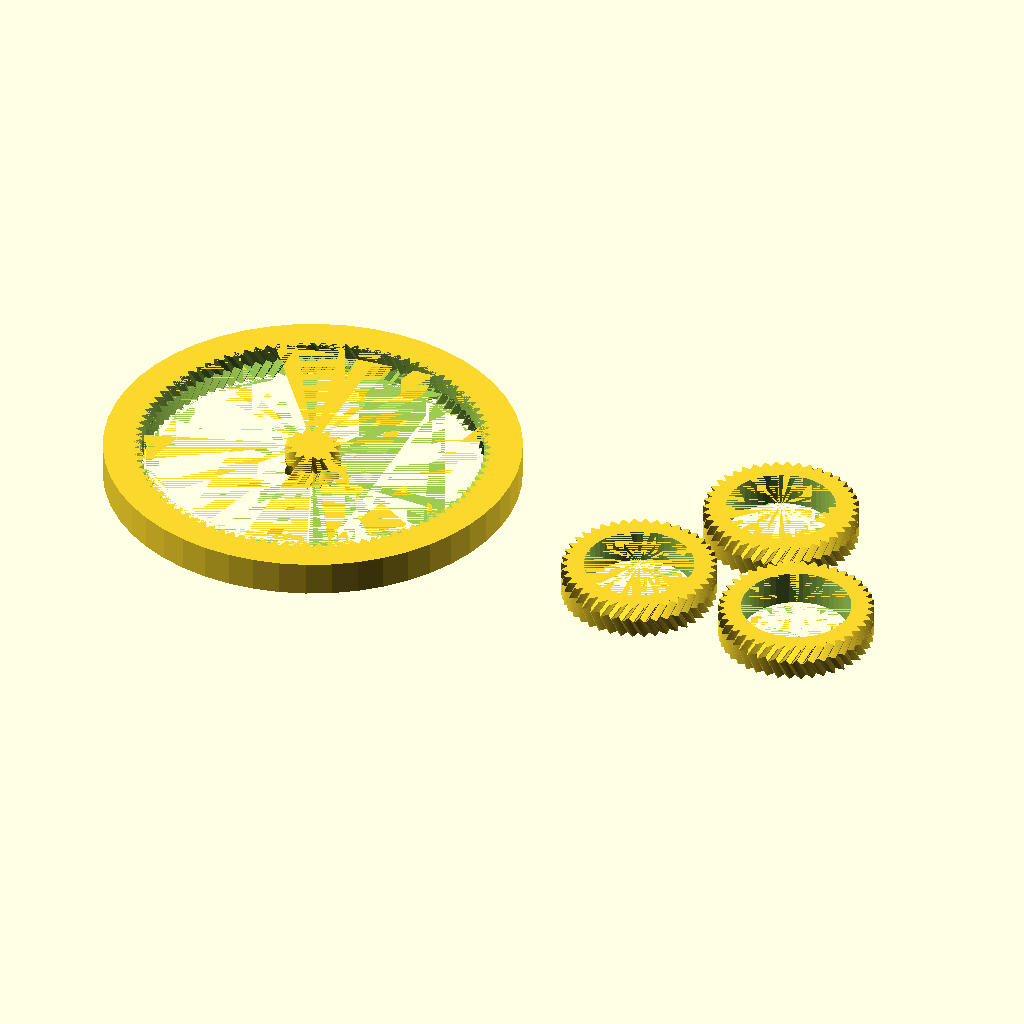
Cell 1: rendered with the file's own defaults.
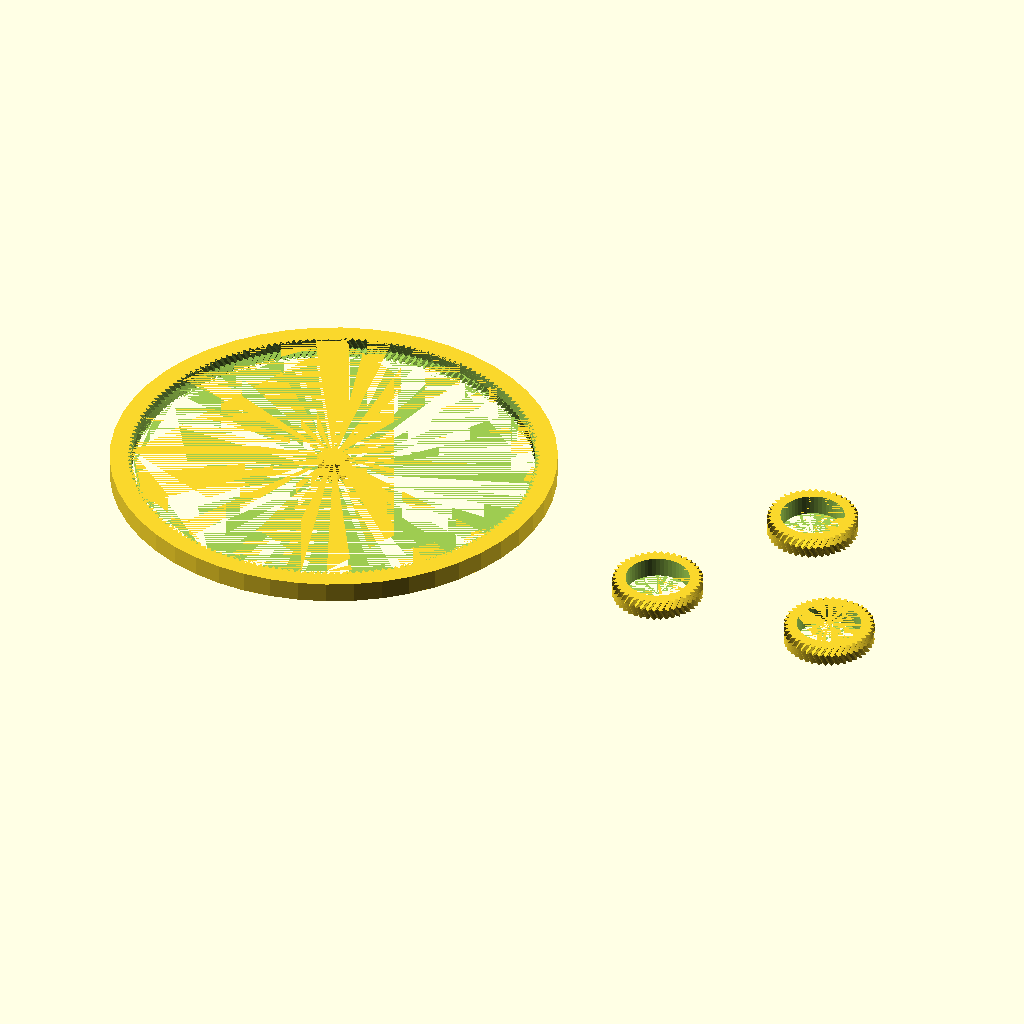
Cell 2: the same model with R = 196.
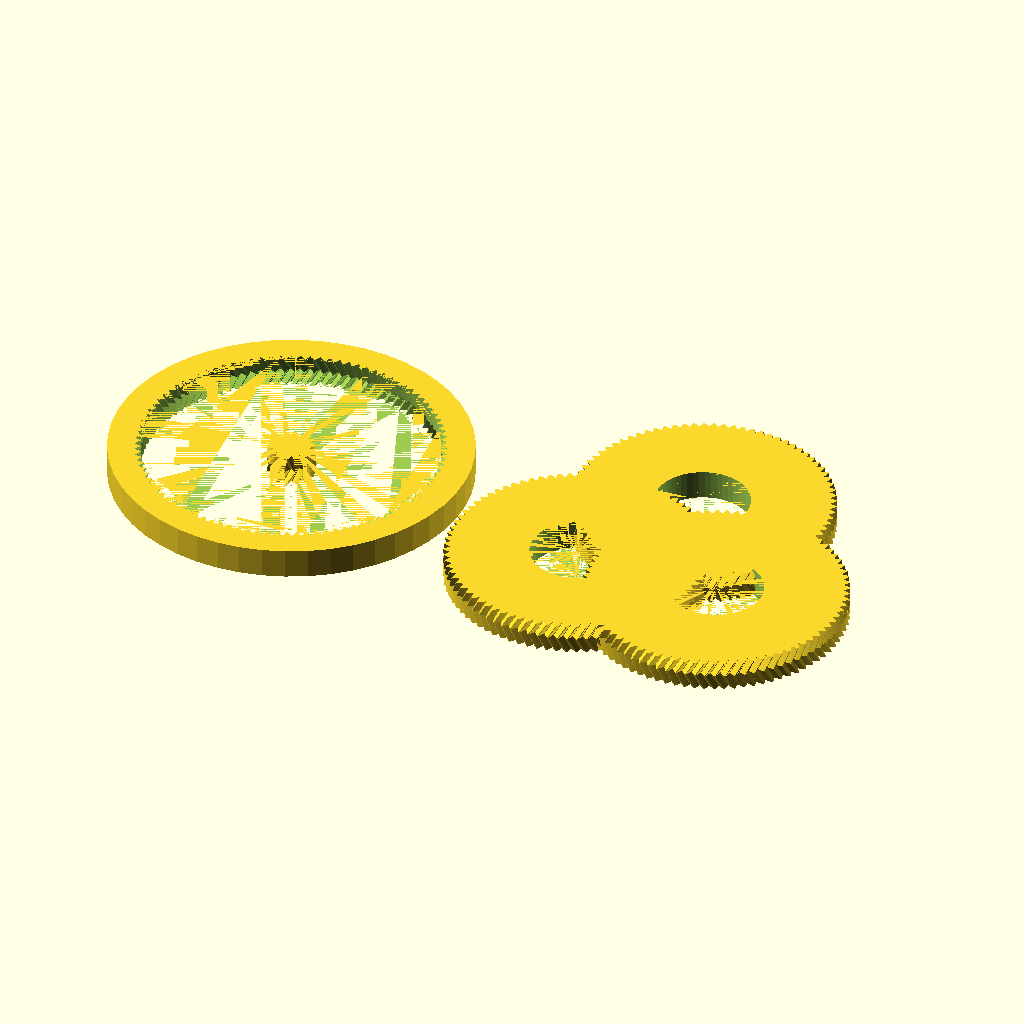
Cell 3 — P set to 84, the other parameters unchanged.
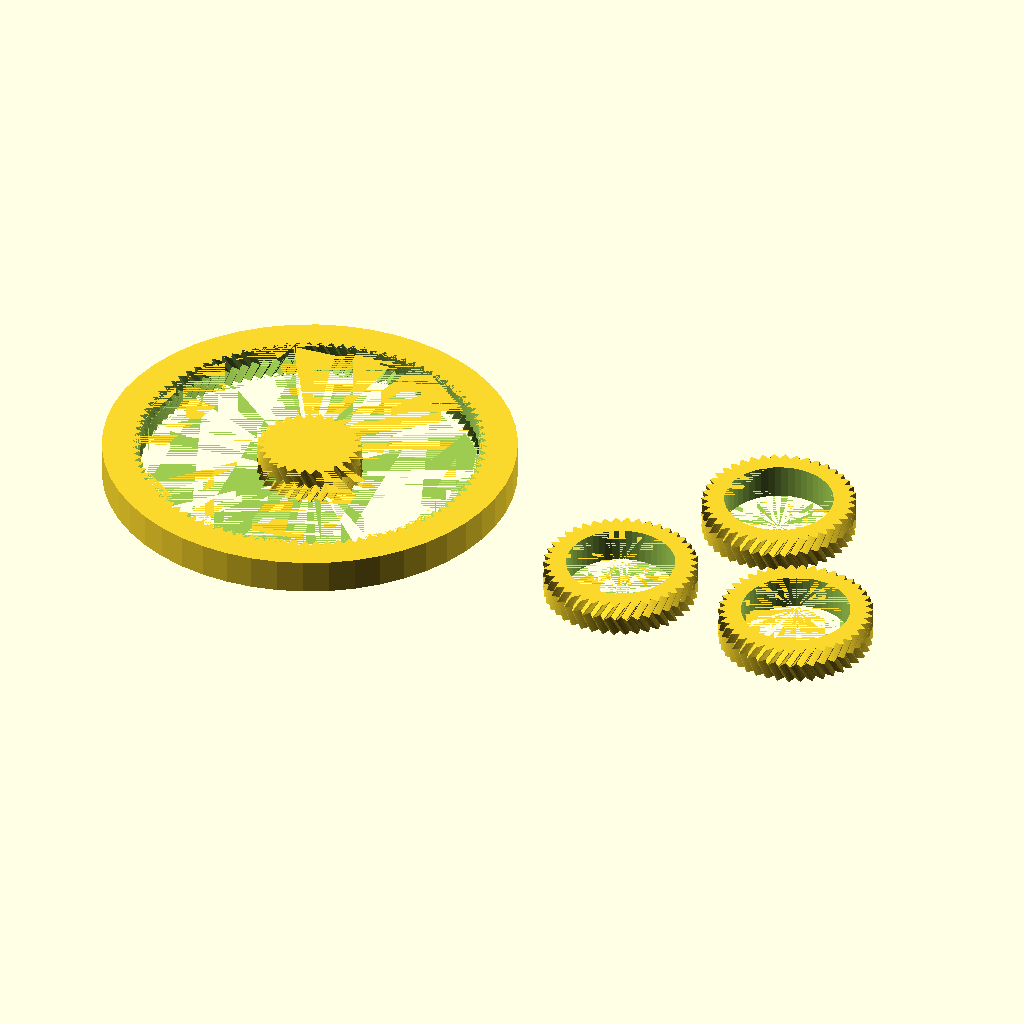
Cell 4: the same model with S = 28.
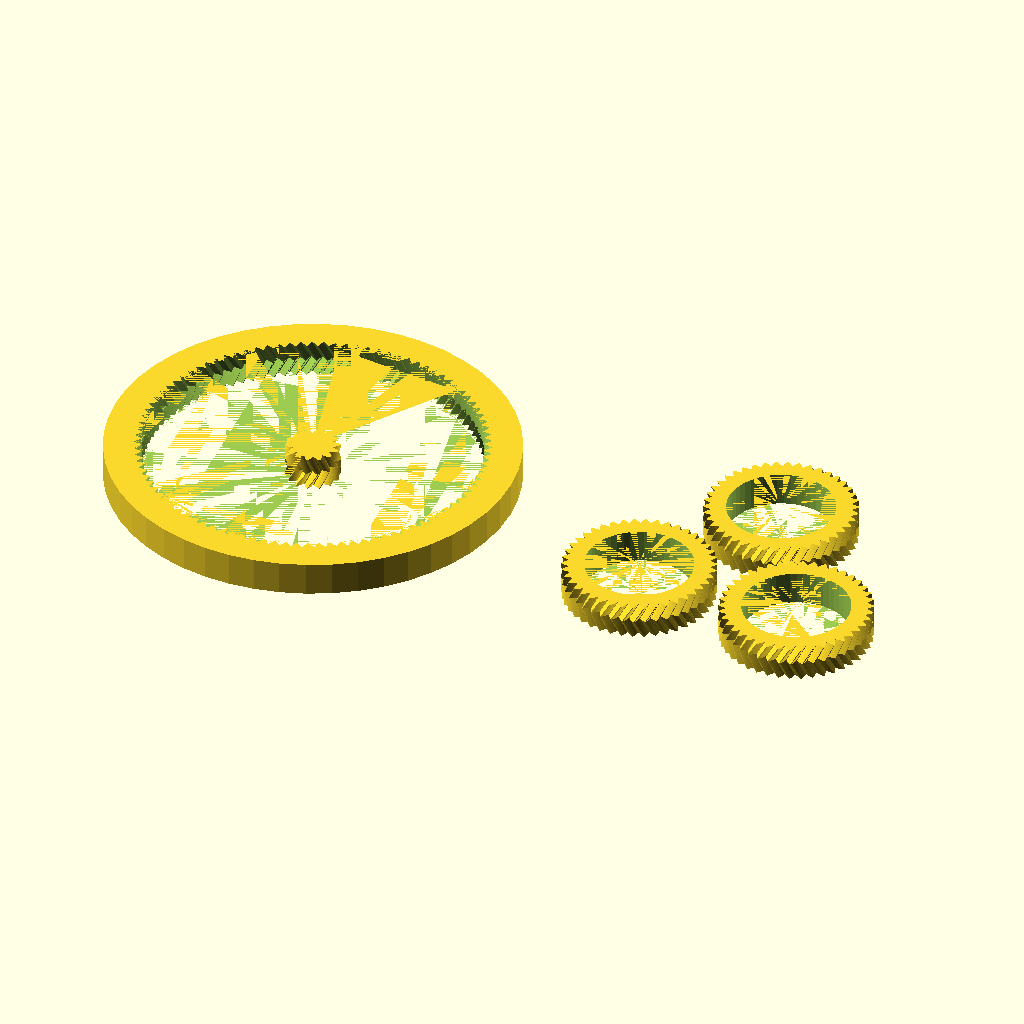
Cell 5: play = 0.04 (everything else at default).
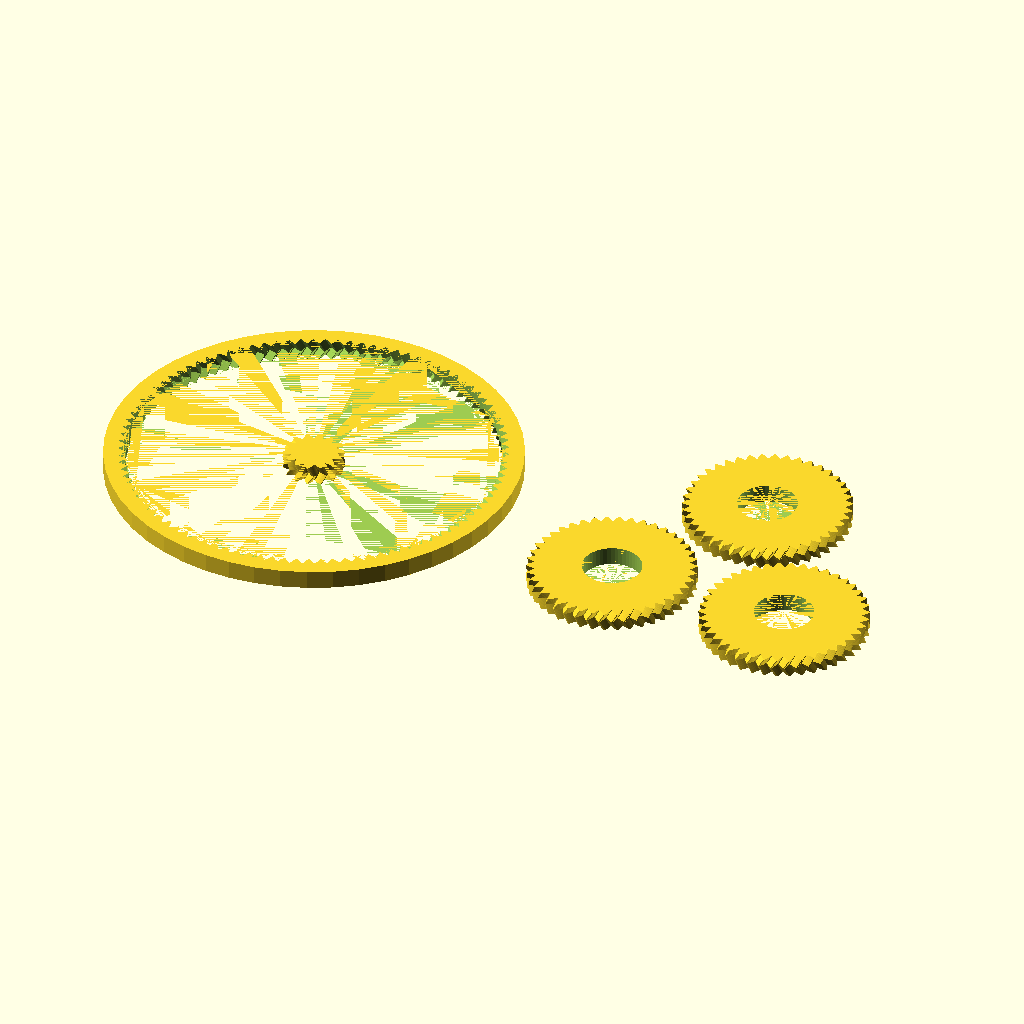
Cell 6: the same model with pitch = 4.5.
All cells are drawn from the same view direction (rotation 55°, 0°, 25°, orthographic, colour scheme Cornfield), but the view is re-fitted for each cell, so position and scale can differ between cells as well as the parameter.
OpenSCAD source file Semester_Thesis_Tim_Heger_Final/100_Design_and_models/lower_segment/planetary_gear/planetary_gearbox.scad:
/*  For physics used, refer to https://woodgears.ca/gear/planetary.html */

use <MCAD/involute_gears.scad>

$fn = 50 * 1;
PI = 3.14 * 1;

R = 98;                //  Amount of teeth in the ring
P = 42;                 //  Amount of teeth in the planets
S = 14;                 //  Amount of teeth in the sun

play = 0.02;           //  Play between the parts

pitch = 2.25;           //  The pitch of the gears
pAngle = 35;            //  The pressure angle of the gears
thicknessGear = 7;      //  The thickness of the gears
amountPlanets = 3;      //  The amount of planets in the gear, choose 3 or more
twistFactor = 2;        //  A measure for the angle of the herringbone gears. I believe for a factor of 2, the gear rotates 2 times the pitch over its height

extraRingHeight = 0;  //  The extra height of the ring gear for the screwholes
screwThreadRadius = 2;  //  Radius of the screw holes
amountScrews = 2;       //  Amount of screw holes
thickness = 3;      //  Wall thickness of the parts

planetAxRadius = 11.1;     //  Radius of the ax coming out of the planets
planetAxHeight = 7;     //  Radius of the ax coming out of the planets

SPitchRadius = S * pitch / (2 * PI);
RPitchRadius = R * pitch / (2 * PI);
PPitchRadius = P * pitch / (2 * PI);

module planet(){
    difference(){
        createGear(P, PPitchRadius, 1);
        cylinder(r = planetAxRadius, h = planetAxHeight);
    }
}

module sun(){
    difference(){
        createGear(S, SPitchRadius, -1);
        motorMount();
    }
}

module ring(){
    union(){
        difference(){
            hull(){
                cylinder(r = R * pitch / (2 * PI) + thicknessGear, h = extraRingHeight);
                for(i = [1:amountScrews]){
                    rotate([0,0,i * 360 / amountScrews]){
                        translate([0, R * pitch / (2 * PI) + thicknessGear + thickness + screwThreadRadius,0]){
                            cylinder(r = thickness + screwThreadRadius, h = extraRingHeight);
                        }
                    }
                }
            }
            translate([0, 0, -0.1])
            {
                cylinder(r = RPitchRadius / 1.1, h = extraRingHeight + 0.1);
            }
            for(i = [1:amountScrews]){
                rotate([0,0,i * 360 / amountScrews]){
                    translate([0, R * pitch / (2 * PI) + thicknessGear + thickness + screwThreadRadius,0]){
                        cylinder(r = screwThreadRadius, h = extraRingHeight);
                    }
                }
            }
        }
        
        translate([0,0,extraRingHeight]){
            difference(){
                cylinder(r = R * pitch / (2 * PI) + thicknessGear, h = thicknessGear);
                createGear(R, RPitchRadius, 1);
            }
        }
    }
}

module motorMount()
{
    
}

module createGearSub(teeth, pitchRadius, twistDirection){
    gear (
        number_of_teeth = teeth,
        circular_pitch = 180 / PI * pitch,
        diametral_pitch = false,
        pressure_angle = pAngle,
        clearance = play,
        gear_thickness = thicknessGear / 2,
        rim_thickness = thicknessGear / 2,
        rim_width = thicknessGear / 2,
        hub_thickness = thicknessGear / 2,
        hub_diameter = 0,
        bore_diameter = 0,
        circles = 0,
        backlash = 0,
        twist = twistDirection * twistFactor / (2 * PI * pitchRadius) * 360,
        involute_facets = 0,
        flat = false
    );
}

module createGear(T, R, t){
    createGearSub(T, R, t);
    
    rotate([0,0,-t * twistFactor / (2 * PI * R) * 360]){
        translate([0,0,thicknessGear / 2]){
            createGearSub(T, R, -t);
        }
    }
}

module gearCarrier(){
    difference(){
        union(){
            hull(){
                for(i = [1:amountPlanets]){
                    rotate([0,0,i * 360 / amountPlanets]){
                        translate([0, (RPitchRadius + SPitchRadius) / 2, 0]){
                            cylinder(r = planetAxRadius + thickness, h = planetAxHeight);
                        }
                    }
                }
            }
        }
        for(i = [1:amountPlanets]){
            rotate([0,0,i * 360 / amountPlanets]){
                translate([0, (RPitchRadius + SPitchRadius) / 2, -0.1]){
                    cylinder(r = planetAxRadius + play, h = planetAxHeight + 0.2);
                }
            }
        }
    }
}

module assembly(){
    scale(SPitchRadius / (SPitchRadius + play)){
        rotate([0,0,0*twistFactor]){
            sun();
        }
    }
    scale((RPitchRadius + play) / RPitchRadius){
        rotate([0,0,2.5*twistFactor]){
            ring();
        }
    }
    translate([2 * RPitchRadius + 2 * thicknessGear + 2 * thickness + 2 * screwThreadRadius, 0, 0]){
        for(i = [1:amountPlanets]){
            rotate([0,0,i * 360 / amountPlanets]){
                translate([0, (RPitchRadius + SPitchRadius) / 2 - play / 2, 0]){
                    scale(PPitchRadius / (PPitchRadius + play)){
                        rotate([0,0,-5*twistFactor]){
                            planet();
                        }
                    }
                }
            }
        }
    }
//    translate([-2 * RPitchRadius - 2 * thicknessGear, 0, 0]){
//        rotate([0,0,-30]){
//            gearCarrier();
//        }
//    }
}

assembly();
Customizer parameters (derived from the source; name, type, default, range or options):
R: number, default 98
P: number, default 42
S: number, default 14
play: number, default 0.02
pitch: number, default 2.25
pAngle: number, default 35
thicknessGear: number, default 7
amountPlanets: number, default 3
twistFactor: number, default 2
extraRingHeight: number, default 0
screwThreadRadius: number, default 2
amountScrews: number, default 2
thickness: number, default 3
planetAxRadius: number, default 11.1
planetAxHeight: number, default 7
